Run: headless pygame with SDL's dummy video driver; simulated clock (each Clock.tick advances the game by its frame time, no real sleeping); random seed 0; keys injected as events and as key.get_pressed() state; no mouse input.
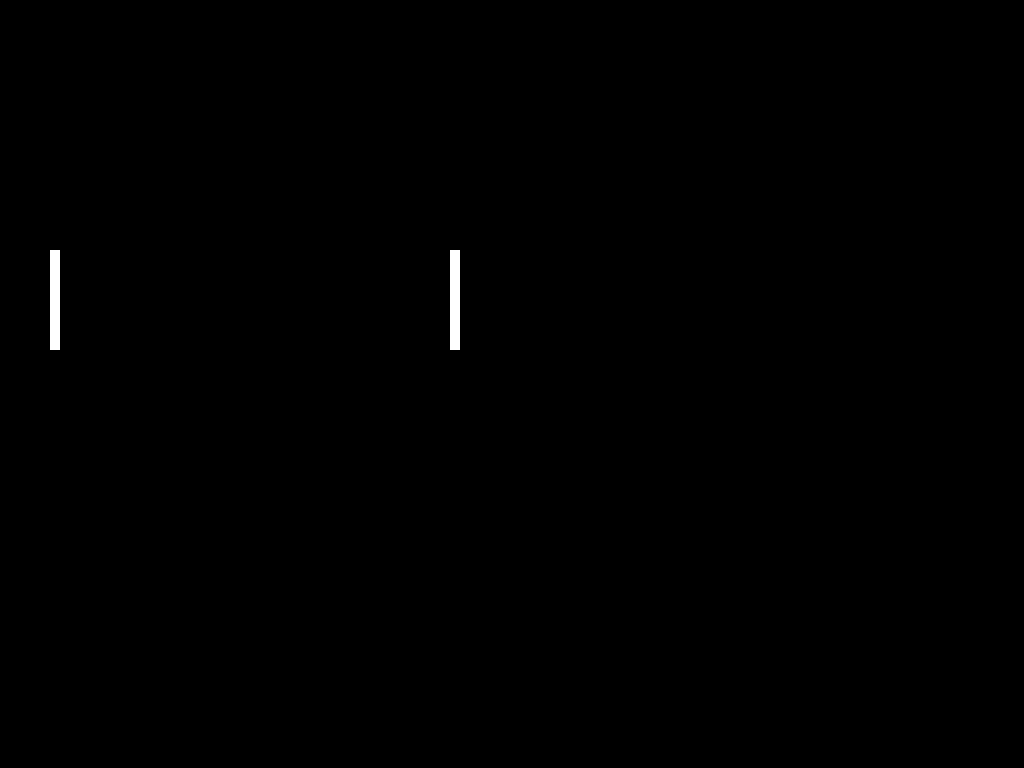
Frame 1 of 4 · flips 1–60 · no input
Frame 2 of 4 · flips 61–180 · tapped SPACE, RETURN · held RIGHT (→), D · screen unchanged from frame 1, image omitted
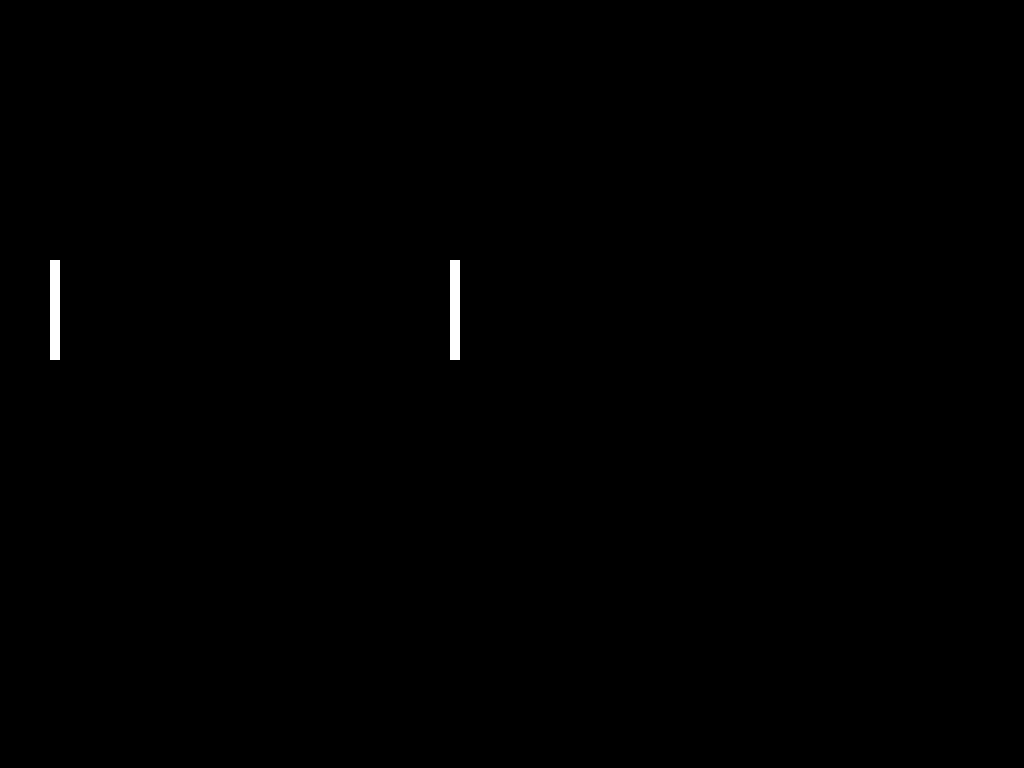
Frame 3 of 4 · flips 181–300 · held DOWN (↓), S
Frame 4 of 4 · flips 301–420 · held LEFT (←), A, UP (↑), W · screen same as frame 1, image omitted

The pygame program that drew these frames:

import pygame
'''
мяч
ракетка
'''
RED = (255, 0, 0)
BLACK = (0, 0, 0)
WHITE = (255, 255, 255)

class Racket:
    def __init__(self, x: int, y: int, game):
        '''
        полнозкранный режим
        как узнать размер полного экрана
        помещать ракетки посередине вертикали
        рассчитать размеры и координаты ракеток относительно экрана
        '''
        self.x = x
        self.y = y
        self.width = 10
        self.haight = 100
        self.color = WHITE
        self.speed = 5
        self.rect = pygame.Rect(self.x, self.y, self.width, self.haight)
        self.game = game

    def move(self, x: int, y: int):
        '''двигает ракетку'''
        self.rect.move_ip(x, y)

    def render(self):
        '''рисует ракетку'''
        pygame.draw.rect(self.game.screen, self.color,self.rect, 0)




class Game:
    def __init__(self, width: int, height: int) -> None:
        pygame.init()
        display_info = pygame.display.Info()
        self.window_width = display_info.current_w
        self.window_height = display_info.current_h
        self.screen = pygame.display.set_mode(
            (self.window_width, self.window_height)
        )
        self.racket_left = Racket(50, 250, self)
        self.racket_right = Racket(450, 250, self)
        self.is_running = True
        self.main_loop()

    def main_loop(self) -> None:
        while self.is_running:
            '''
            сбор событий
            изменения (обьектов)
            рендер (отрисовка)
            ожидание FPS
            '''
            self.handle_events()
            self.update()
            self.render()
        pygame.quit()

    def handle_events(self) -> None:
        '''обрабатывает события'''
        for event in pygame.event.get():
            if event.type == pygame.QUIT:
                self.is_running = False
            elif event.type == pygame.KEYDOWN:
                if event.key == pygame.K_UP:
                    self.racket_right.move(0, -10)
                elif event.key == pygame.K_DOWN:
                    self.racket_right.move(0, 10)
                elif event.key == pygame.K_w:
                    self.racket_left.move(0, -10)
                elif event.key == pygame.K_s:
                    self.racket_left.move(0, 10)
                elif event.key == pygame.K_ESCAPE:
                    self.is_running = False
                    
    def update(self) -> None:
        pass

    def render(self):
        '''отрисовывает обьекты на екране'''
        self.screen.fill(BLACK)
        self.racket_left.render()
        self.racket_right.render()
        pygame.display.flip()


Game(0, 0)
